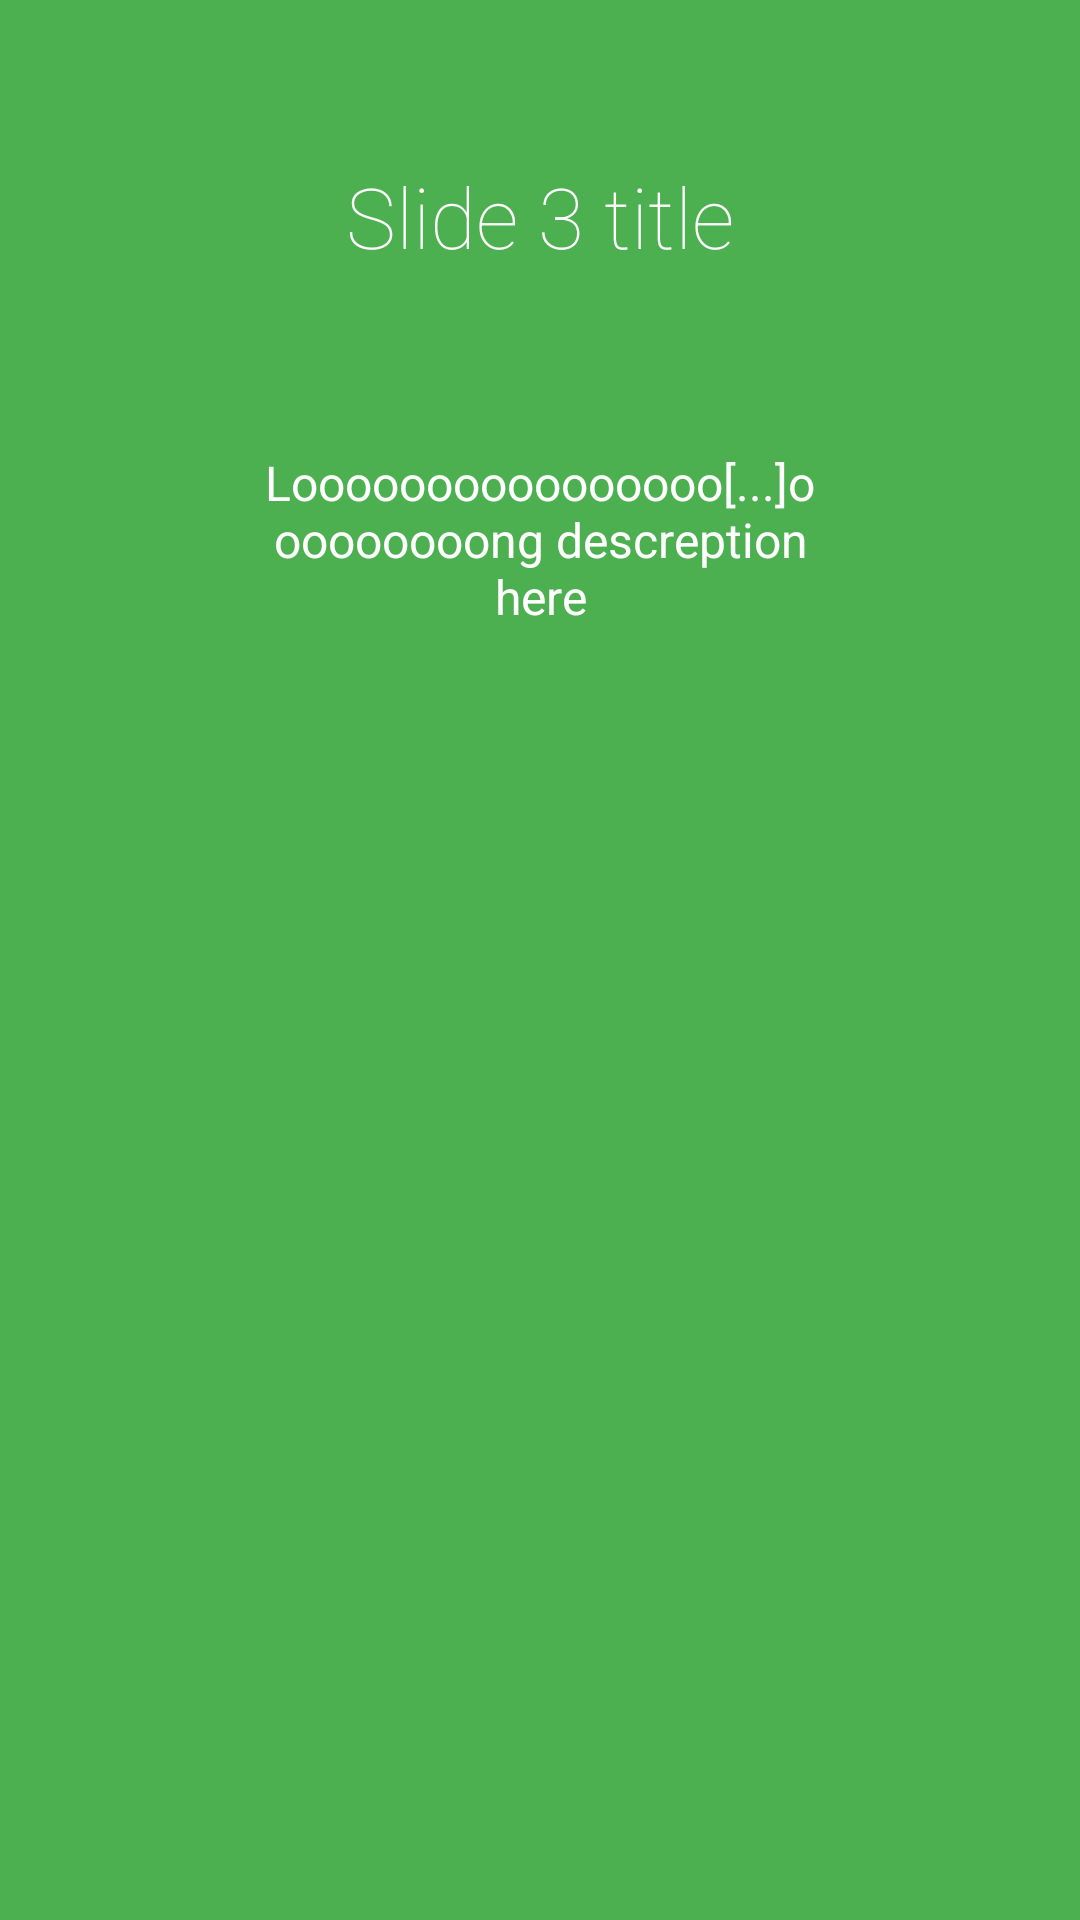

Reconstruct the res/layout file that produces this screen, plus the resources it refers to.
<!-- AndroidManifest.xml: application theme AppTheme -->
<!-- res/layout/intro3_2.xml -->
<?xml version="1.0" encoding="utf-8"?>
<LinearLayout xmlns:android="http://schemas.android.com/apk/res/android"
    android:orientation="vertical" android:layout_width="match_parent"
    android:layout_height="match_parent"
    android:background="#4CAF50"
    android:layout_weight="10"
    android:id="@+id/main">

    <TextView
        android:layout_width="wrap_content"
        android:layout_height="0dp"
        android:layout_gravity="center"
        android:gravity="center"
        android:paddingLeft="32dp"
        android:layout_weight="2"
        android:fontFamily="sans-serif-thin"
        android:textColor="#ffffff"
        android:paddingRight="32dp"
        android:textSize="28sp"
        android:text="Slide 3 title"/>
    <TextView
        android:layout_width="wrap_content"
        android:layout_height="0dp"
        android:layout_weight="1"
        android:layout_gravity="center"
        android:gravity="center"
        android:textColor="#ffffff"
        android:paddingLeft="64dp"
        android:paddingRight="64dp"
        android:textSize="16sp"
        android:text="Loooooooooooooooo[...]ooooooooong descreption here"/>

    <LinearLayout
        android:layout_width="fill_parent"
        android:layout_height="0dp"
        android:orientation="vertical"
        android:gravity="center"
        android:layout_weight="5">

        <ImageView
            android:layout_width="wrap_content"
            android:layout_height="wrap_content"
            android:layout_gravity="center"
            android:paddingLeft="16dp"
            android:paddingRight="16dp"
            android:src="@drawable/ic_launcher"/>
    </LinearLayout>
    <TextView
        android:layout_width="fill_parent"
        android:layout_height="64dp" />
</LinearLayout>
<!-- resources referenced by this layout -->
<resources>
  <style name="AppTheme" parent="Theme.AppCompat.Light.DarkActionBar">
          
          <item name="colorPrimary">@color/colorPrimary</item>
          <item name="colorPrimaryDark">@color/colorPrimaryDark</item>
          <item name="colorAccent">@color/colorAccent</item>
      </style>
  <color name="colorPrimary">#3F51B5</color>
  <color name="colorPrimaryDark">#303F9F</color>
  <color name="colorAccent">#FF4081</color>
</resources>
